Labelled photos from "processed", an image-classification folder in Agya-Aboagye-Otchere/CSCI-6379-3D-Printing-Defect-Detection-and-Correction. The possible labels are: bed adhesion, layer shifting, over extrusion, stringing, under extrusion, warping.

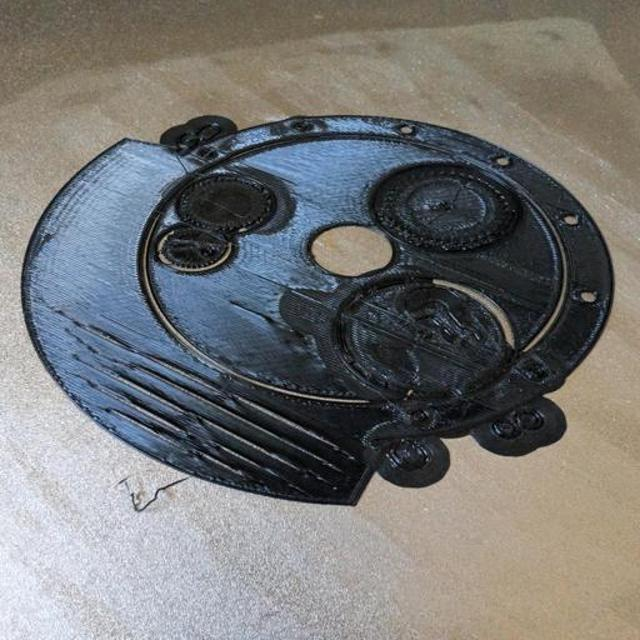
Label: bed adhesion

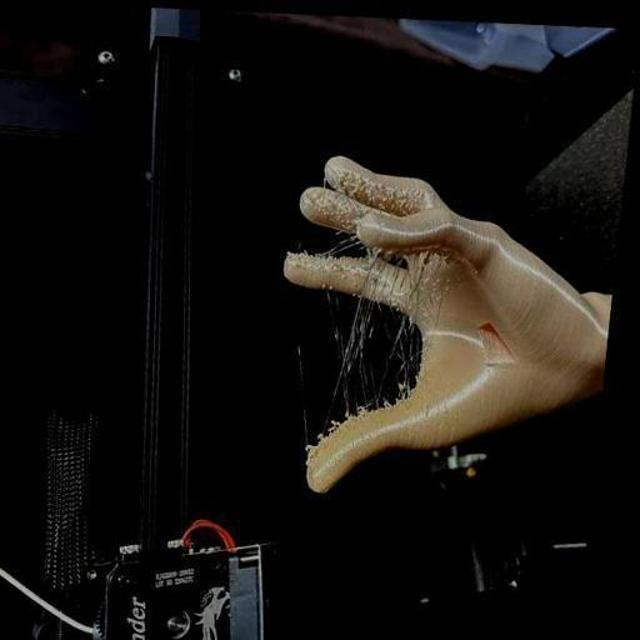
Label: stringing

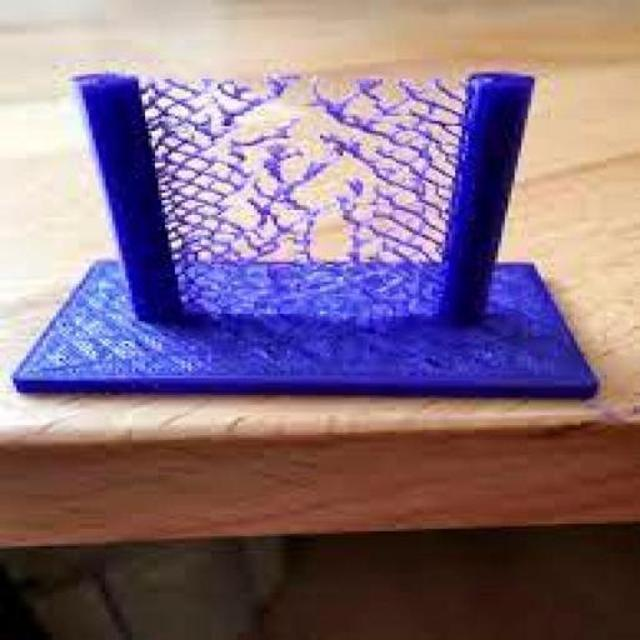
Label: stringing

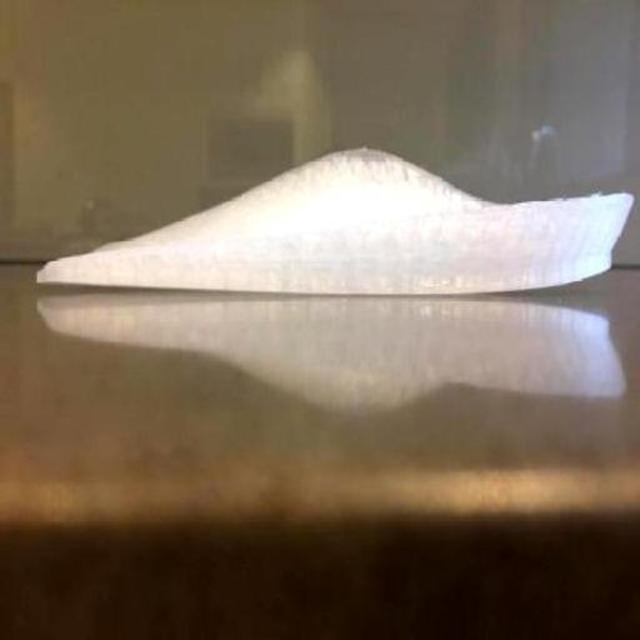
Label: warping

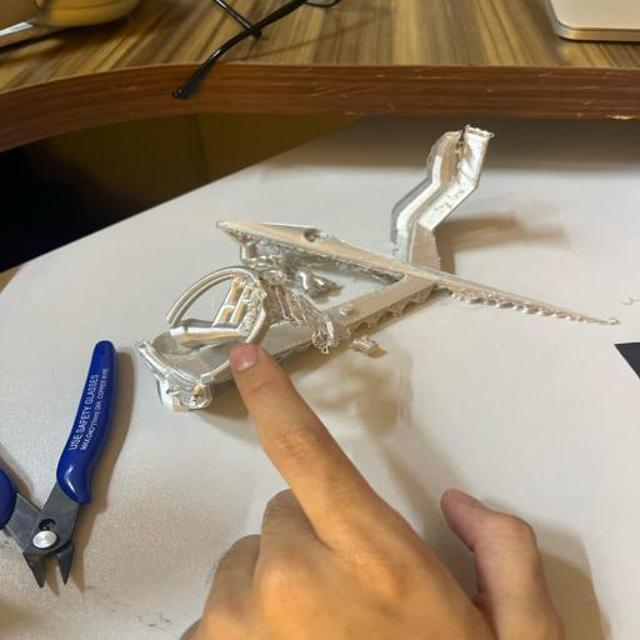
Label: over extrusion

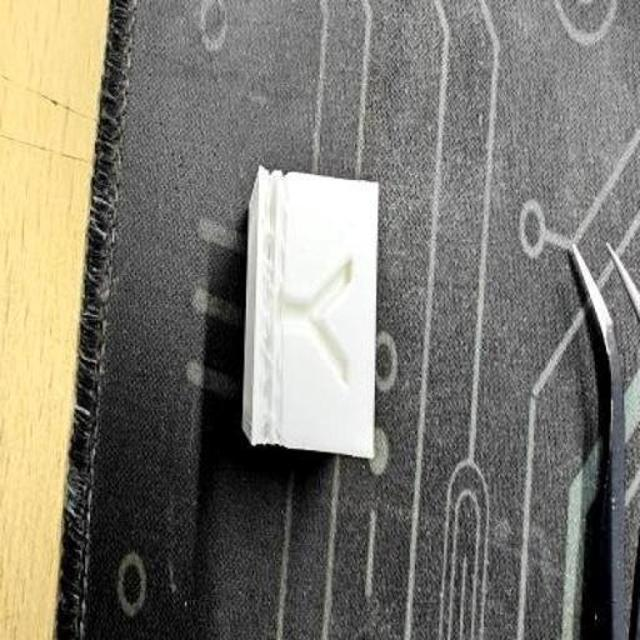
Label: under extrusion
